Labelled photos from "datasets", an image-classification folder in satwiksain305/SafeTread. The possible labels are: critical, healthy.

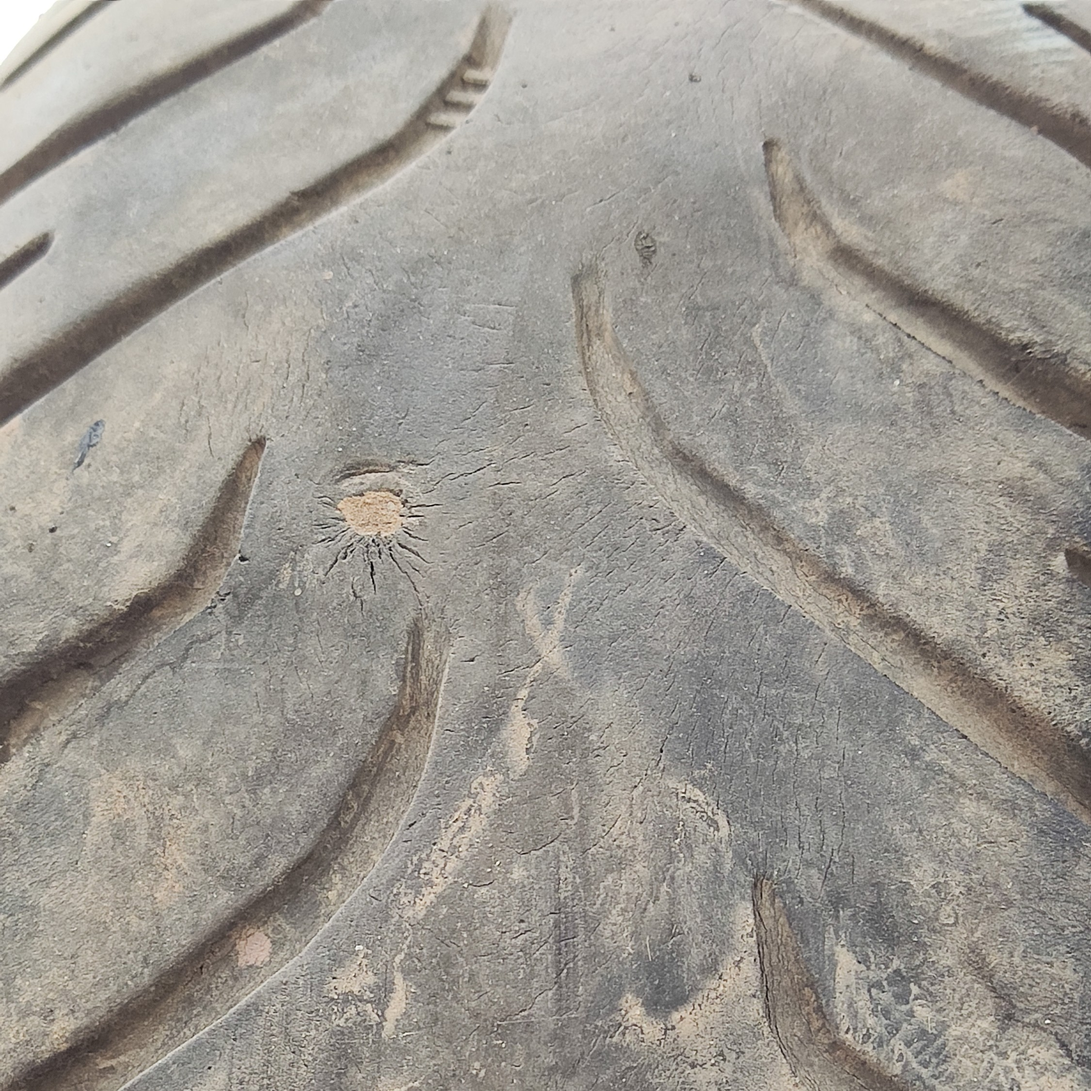
Label: critical

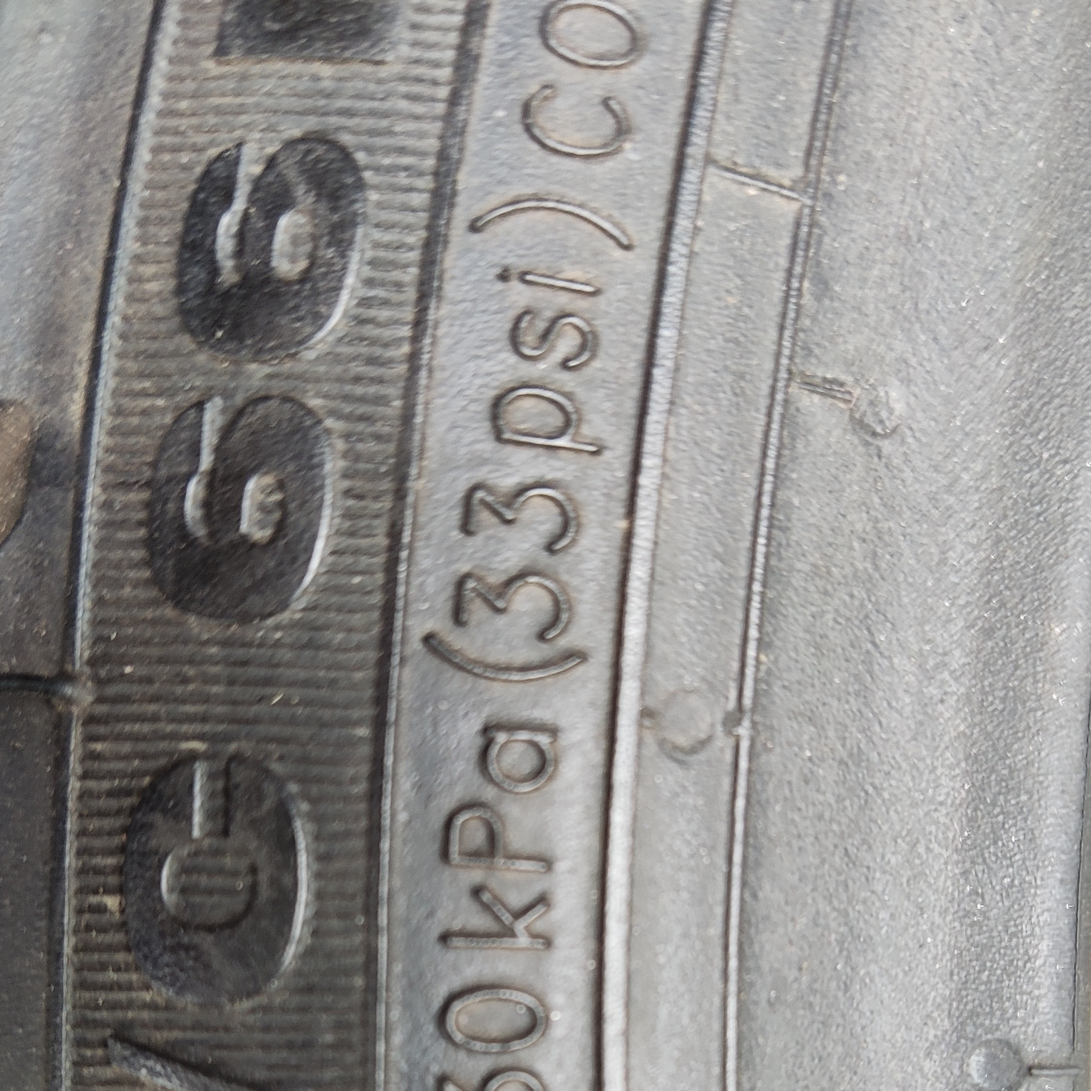
Label: healthy

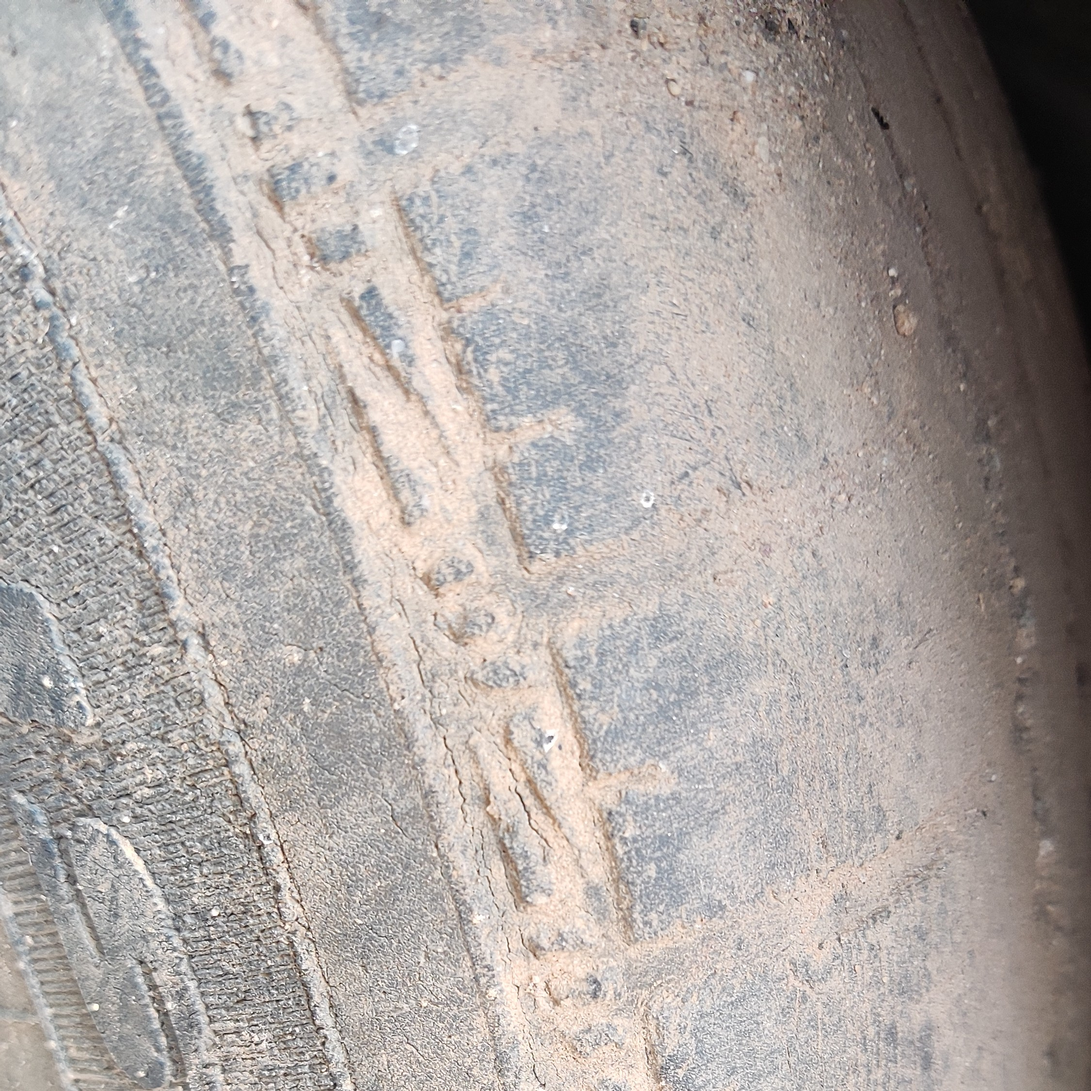
Label: critical

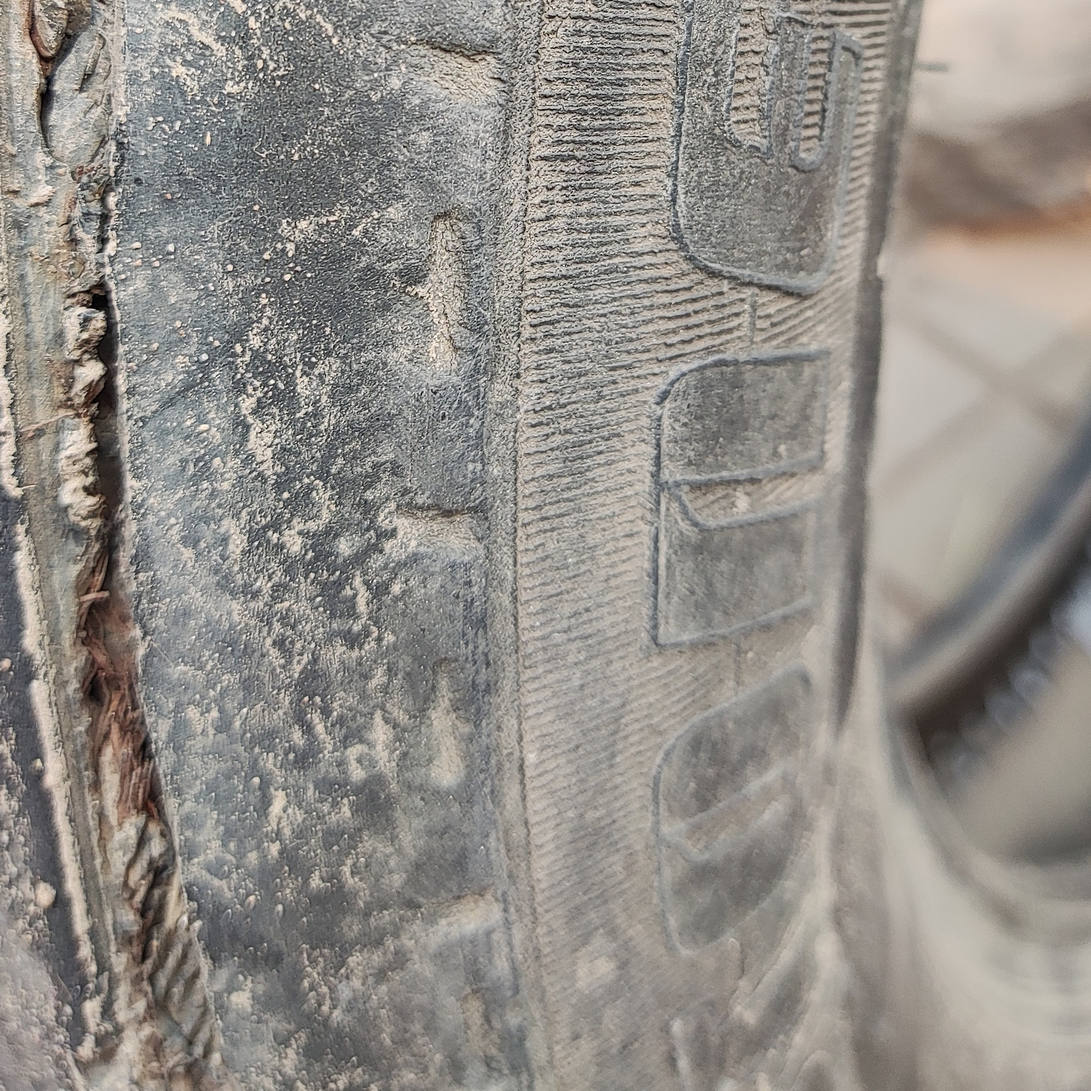
Label: critical

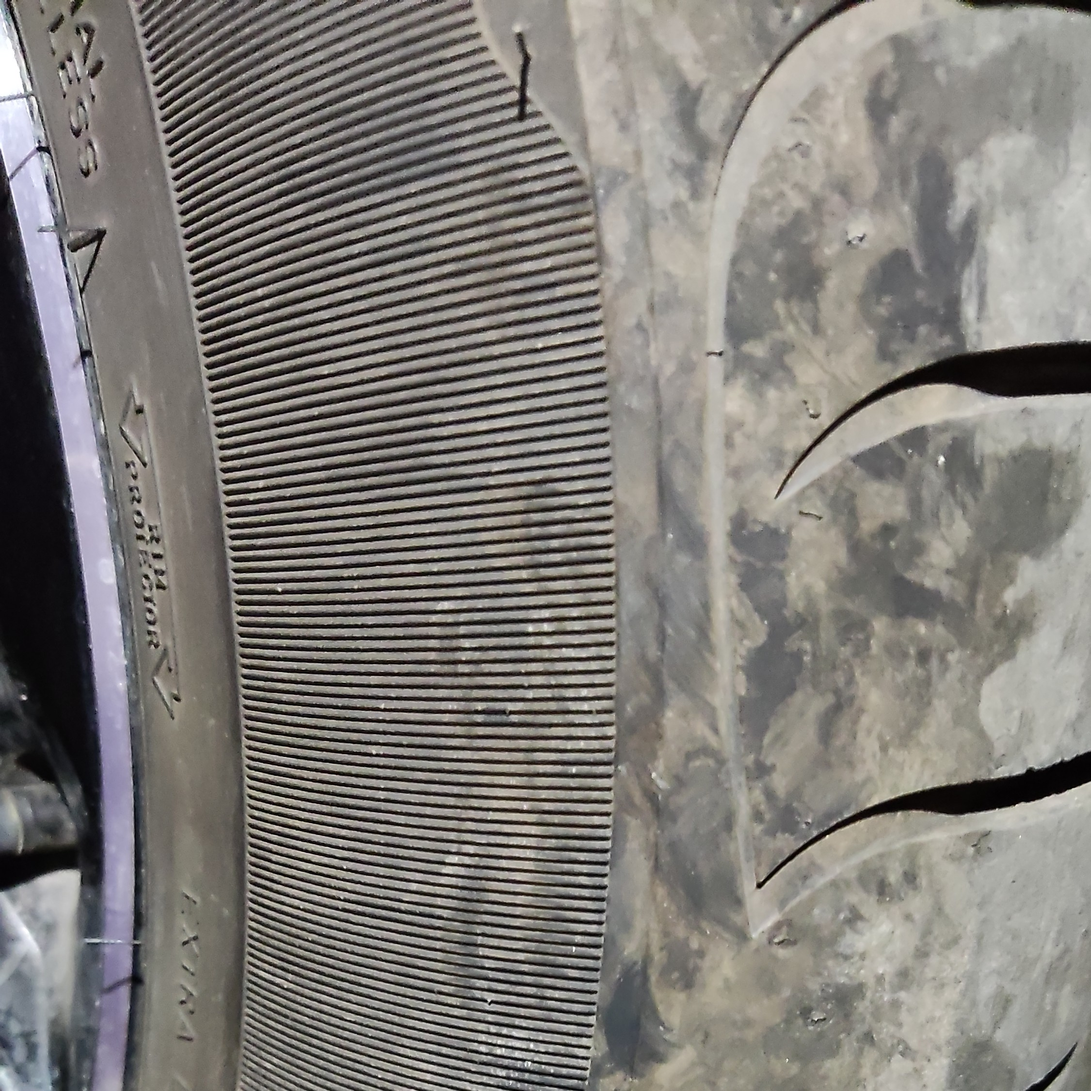
Label: healthy

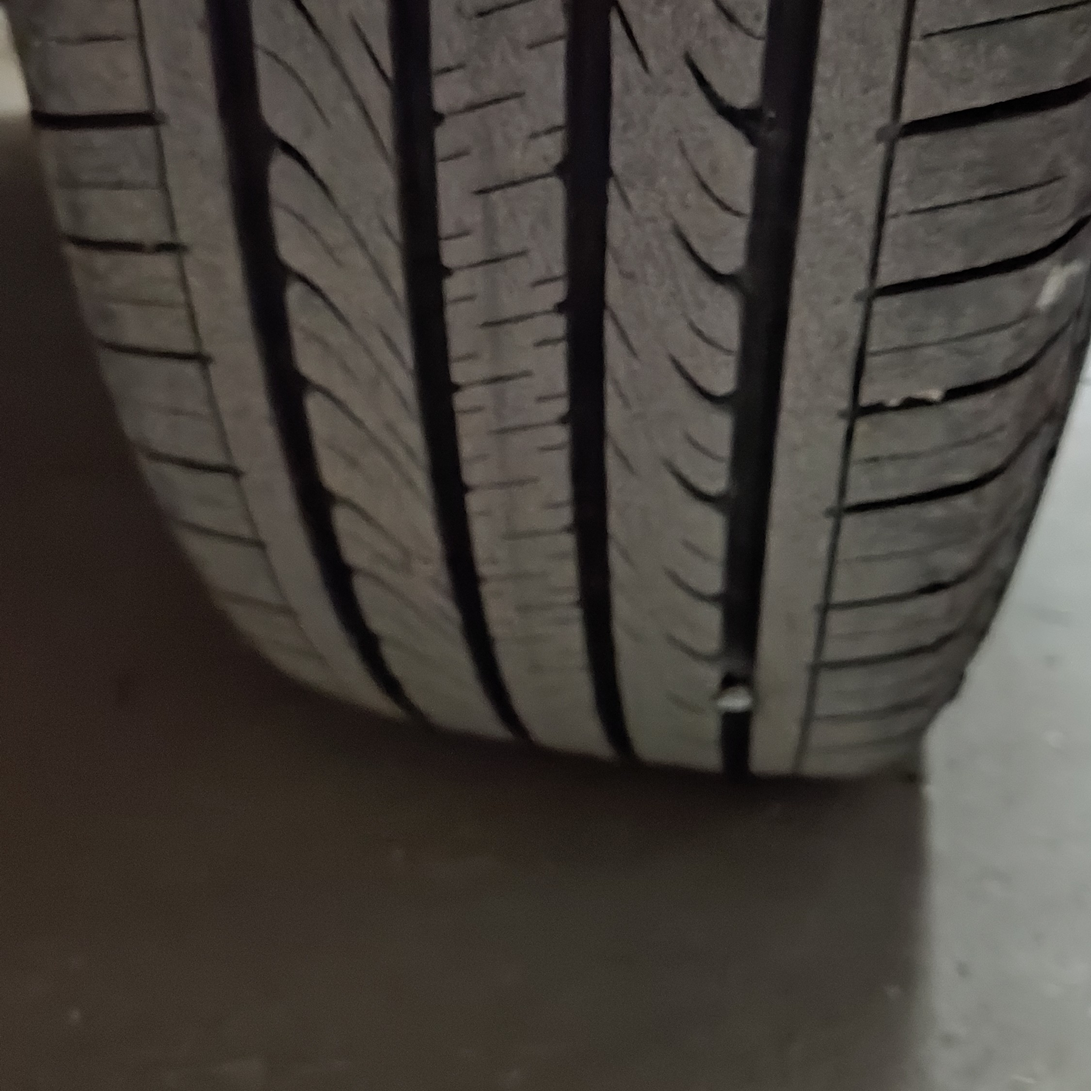
Label: healthy
